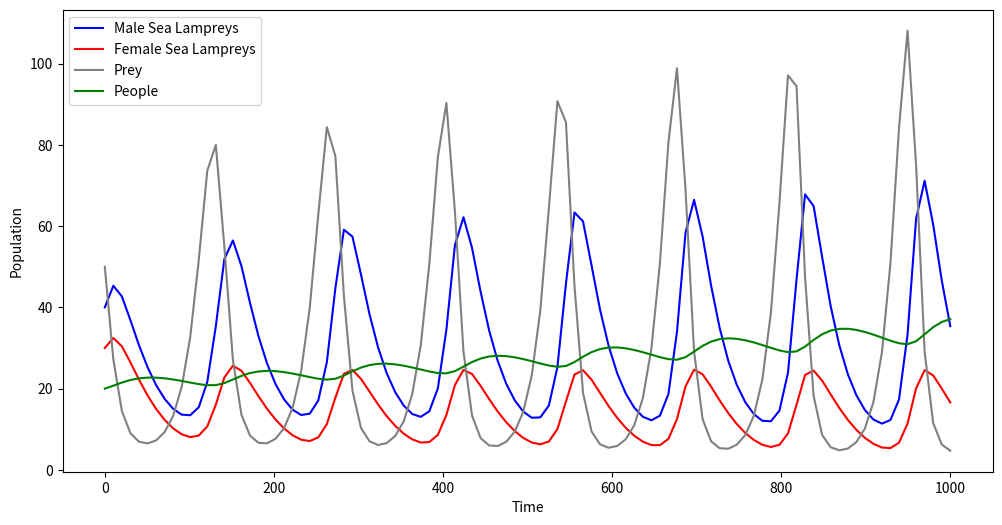

The script that saved this image:
import numpy as np
from scipy.integrate import odeint

def S(y, t):
    M, F, P, A = y
    c = 0.08 #生殖率
    k = 0.01 #控制性转率
    N = M + F # 总数
    b = M / N #雄占比
    B = b * (1 - b) * c # 繁殖率
    Z = 0.30 / (2 + y[2]**k) + 0.53 #转雄概率
    rp, da = 0.09, 0.004# P生存率, a死亡率
    dm, df = 0.045, 0.035 #死亡率
    bm, bf, ba = 0.5, 0.4, 0.05 #捕获能力
    ap, aa = 0.002, 0.002#被捕率
    dM = B * Z * N - dm * M + bm * ap * P * M - aa * ba * A * M + 0.01 
    dF = B * (1 - Z) * N - df * F + bf * ap * P * F - aa * ba * A * F - 0.085 
    dP = rp * P - ap * P * N
    dA = - da * A + ba * aa * A * N
    return [dM, dF, dP, dA]

# 初始条件
y0 = [40, 30, 50, 20]

# 时间点
t = np.linspace(0, 1000, 100)

# 解ODE系统
M, F, P, A = odeint(S, y0, t).T

import matplotlib.pyplot as plt
plt.figure(figsize=(12, 6))
plt.plot(t, M, label='Male Sea Lampreys', color='blue')
plt.plot(t, F, label='Female Sea Lampreys', color='red')
plt.plot(t, P, label='Prey', color='grey')
plt.plot(t, A, label='People', color='green')
#plt.plot(time, M + F, label='Total Population', color='black')
plt.xlabel('Time')
plt.ylabel('Population')
#plt.title('Structured Population Model Simulation')
plt.legend()
plt.savefig(fname = 'population_model_simulation.jpg', dpi = 500, bbox_inches = 'tight')
 
   
   
   
   